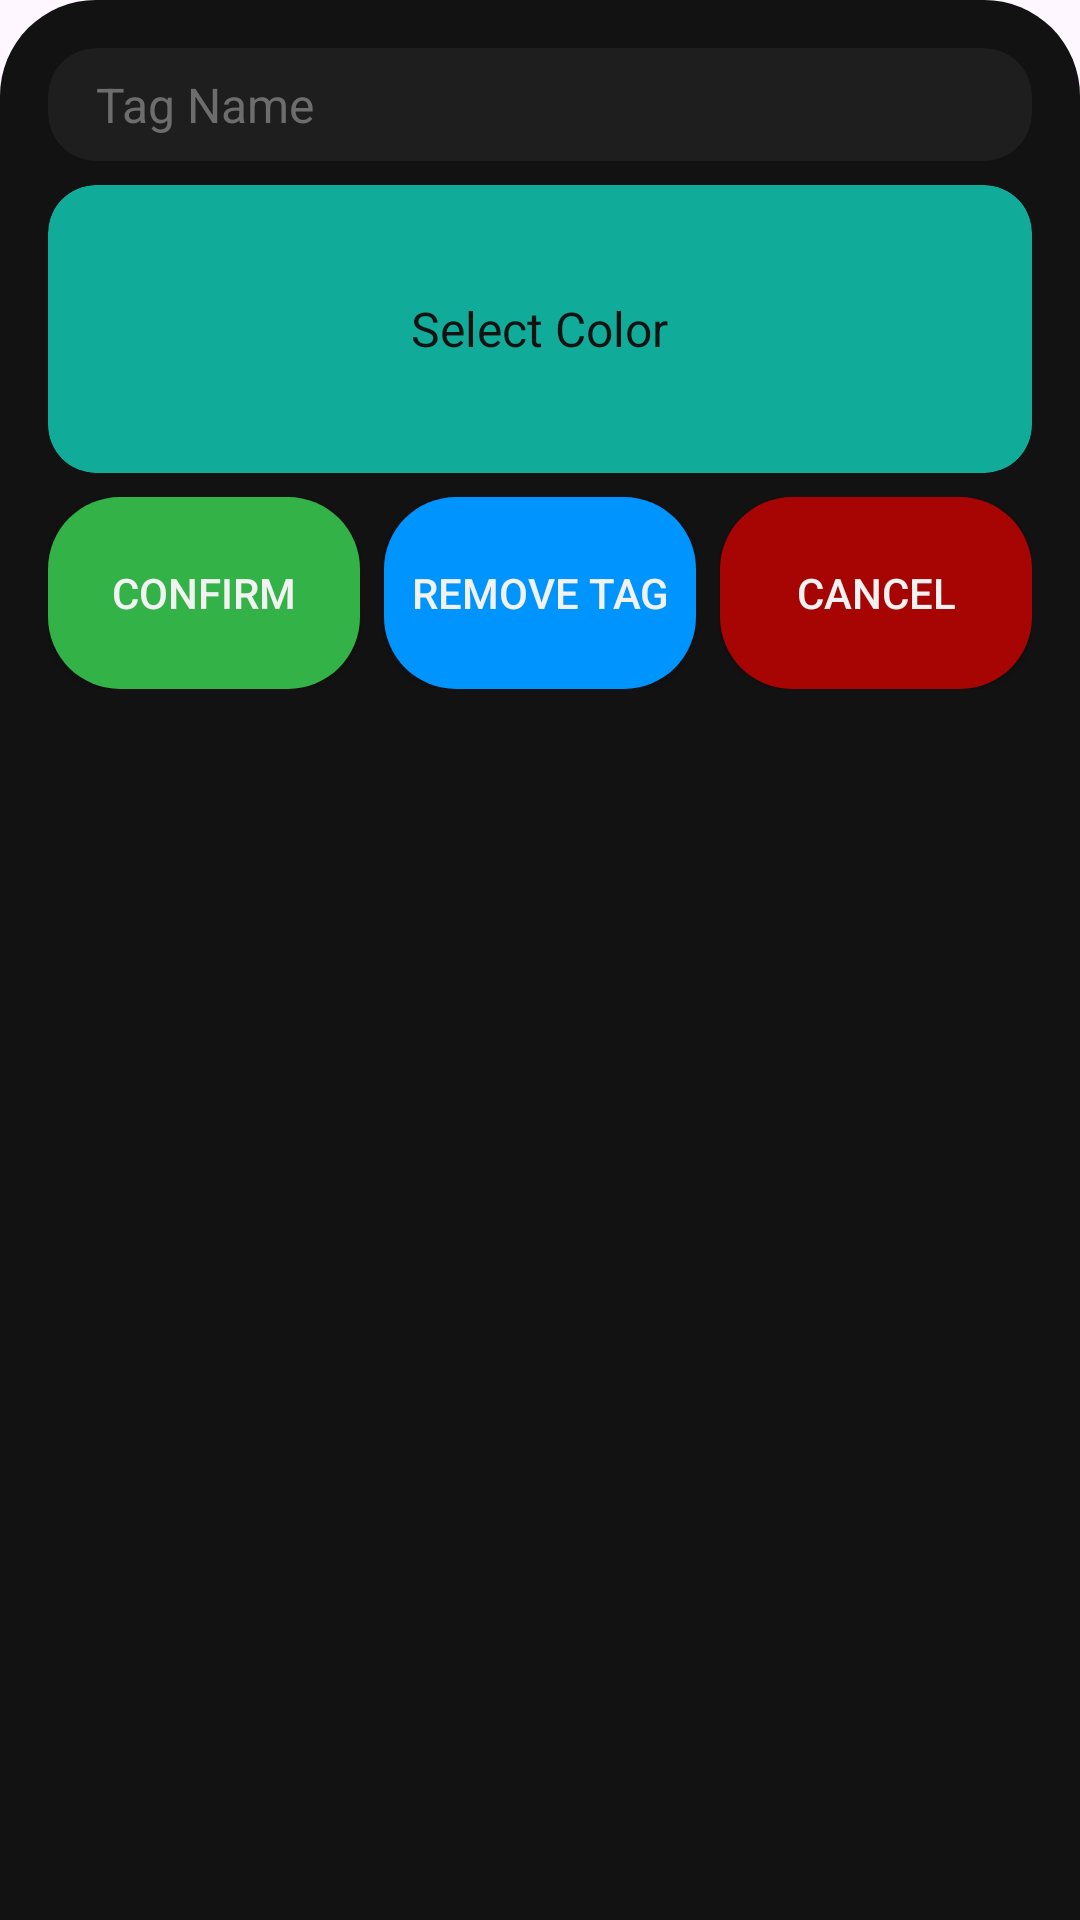

Reconstruct the res/layout file that produces this screen, plus the resources it refers to.
<!-- AndroidManifest.xml: application theme Theme.ArpegGeo -->
<!-- res/layout/dialog_tag_edit.xml -->
<?xml version="1.0" encoding="utf-8"?>
<LinearLayout xmlns:android="http://schemas.android.com/apk/res/android" xmlns:app="http://schemas.android.com/apk/res-auto"
    android:layout_width="match_parent"
    android:layout_height="wrap_content"
    android:padding="16dp"
    android:orientation="vertical"
    android:background="@drawable/item_bottom_sheet">

    
    <androidx.cardview.widget.CardView
        android:layout_width="match_parent"
        android:layout_height="wrap_content"
        app:cardCornerRadius="16dp"
        app:cardElevation="0dp"
        android:backgroundTint="@color/dark_layer_2">

        <EditText
            android:id="@+id/playlist_name"
            android:layout_width="match_parent"
            android:layout_height="wrap_content"
            android:layout_marginVertical="8dp"
            android:layout_marginHorizontal="16dp"
            android:inputType="text"
            android:textColor="@color/gray"
            android:textSize="16sp"
            android:textColorHint="@color/dark_gray"
            android:background="@android:color/transparent"
            android:hint="@string/entry_tag_name"/>

    </androidx.cardview.widget.CardView>

    
    <androidx.cardview.widget.CardView
        android:layout_width="match_parent"
        android:layout_height="96dp"
        android:layout_marginTop="8dp"
        app:cardCornerRadius="16dp"
        app:cardElevation="0dp"
        android:backgroundTint="@color/tmp_tag1">

        <LinearLayout
            android:layout_width="match_parent"
            android:layout_height="match_parent"
            android:gravity="center">

            <TextView
                android:layout_width="wrap_content"
                android:layout_height="wrap_content"
                android:textSize="16sp"
                android:textColor="@color/dark_layer_1"
                android:text="@string/select_color"/>

        </LinearLayout>


    </androidx.cardview.widget.CardView>

    <LinearLayout
        android:layout_width="match_parent"
        android:layout_height="64dp"
        android:layout_marginTop="8dp">

        <androidx.appcompat.widget.AppCompatButton
            android:id="@+id/button_confirm"
            android:layout_width="0dp"
            android:layout_height="match_parent"
            android:layout_weight="1"
            android:textColor="@color/light_gray"
            android:background="@drawable/item_button"
            android:backgroundTint="@color/green"
            android:text="@string/confirm"/>

        <androidx.appcompat.widget.AppCompatButton
            android:id="@+id/button_remove"
            android:layout_width="0dp"
            android:layout_height="match_parent"
            android:layout_weight="1"
            android:layout_marginStart="8dp"
            android:textColor="@color/light_gray"
            android:background="@drawable/item_button"
            android:backgroundTint="@color/blue"
            android:text="@string/remove_tag"/>

        <androidx.appcompat.widget.AppCompatButton
            android:id="@+id/button_cancel"
            android:layout_width="0dp"
            android:layout_height="match_parent"
            android:layout_weight="1"
            android:layout_marginStart="8dp"
            android:textColor="@color/light_gray"
            android:background="@drawable/item_button"
            android:backgroundTint="@color/red"
            android:text="@string/cancel"/>
    </LinearLayout>

</LinearLayout>
<!-- resources referenced by this layout -->
<resources>
  <color name="blue">#0094FF</color>
  <color name="dark_gray">#6D6D6D</color>
  <color name="dark_layer_1">#FF121212</color>
  <color name="dark_layer_2">#0DFFFFFF</color>
  <color name="gray">#D9D9D9</color>
  <color name="green">#33B247</color>
  <color name="light_gray">#F2F2F2</color>
  <color name="red">#A70404</color>
  <color name="tmp_tag1">#11AB99</color>
  <!-- drawable item_bottom_sheet (drawable) -->
  <?xml version="1.0" encoding="UTF-8"?>
  <shape xmlns:android="http://schemas.android.com/apk/res/android">
      <solid android:color="@color/dark_layer_1"/>
  
      <padding android:left="8dp"
          android:top="8dp"
          android:right="8dp"
          android:bottom="8dp"
          />
  
      <corners android:topLeftRadius="32dp" android:topRightRadius="32dp"/>
  </shape>
  <!-- drawable item_button (drawable) -->
  <?xml version="1.0" encoding="UTF-8"?>
  <shape xmlns:android="http://schemas.android.com/apk/res/android">
      <solid android:color="@color/white"/>
  
      <corners android:bottomRightRadius="24dp" android:bottomLeftRadius="24dp"
          android:topLeftRadius="24dp" android:topRightRadius="24dp"/>
  </shape>
  <string name="cancel">Cancel</string>
  <string name="confirm">Confirm</string>
  <string name="entry_tag_name">Tag Name</string>
  <string name="remove_tag">Remove Tag</string>
  <string name="select_color">Select Color</string>
  <style name="Theme.ArpegGeo" parent="Base.Theme.ArpegGeo" />
  <color name="white">#FFFFFF</color>
  <style name="Base.Theme.ArpegGeo" parent="Theme.Material3.DayNight.NoActionBar">
          
          
          <item name="android:statusBarColor">@color/translucent_dark_layer_1</item>
          <item name="android:windowTranslucentNavigation">true</item>
      </style>
  <color name="translucent_dark_layer_1">#55121212</color>
</resources>
